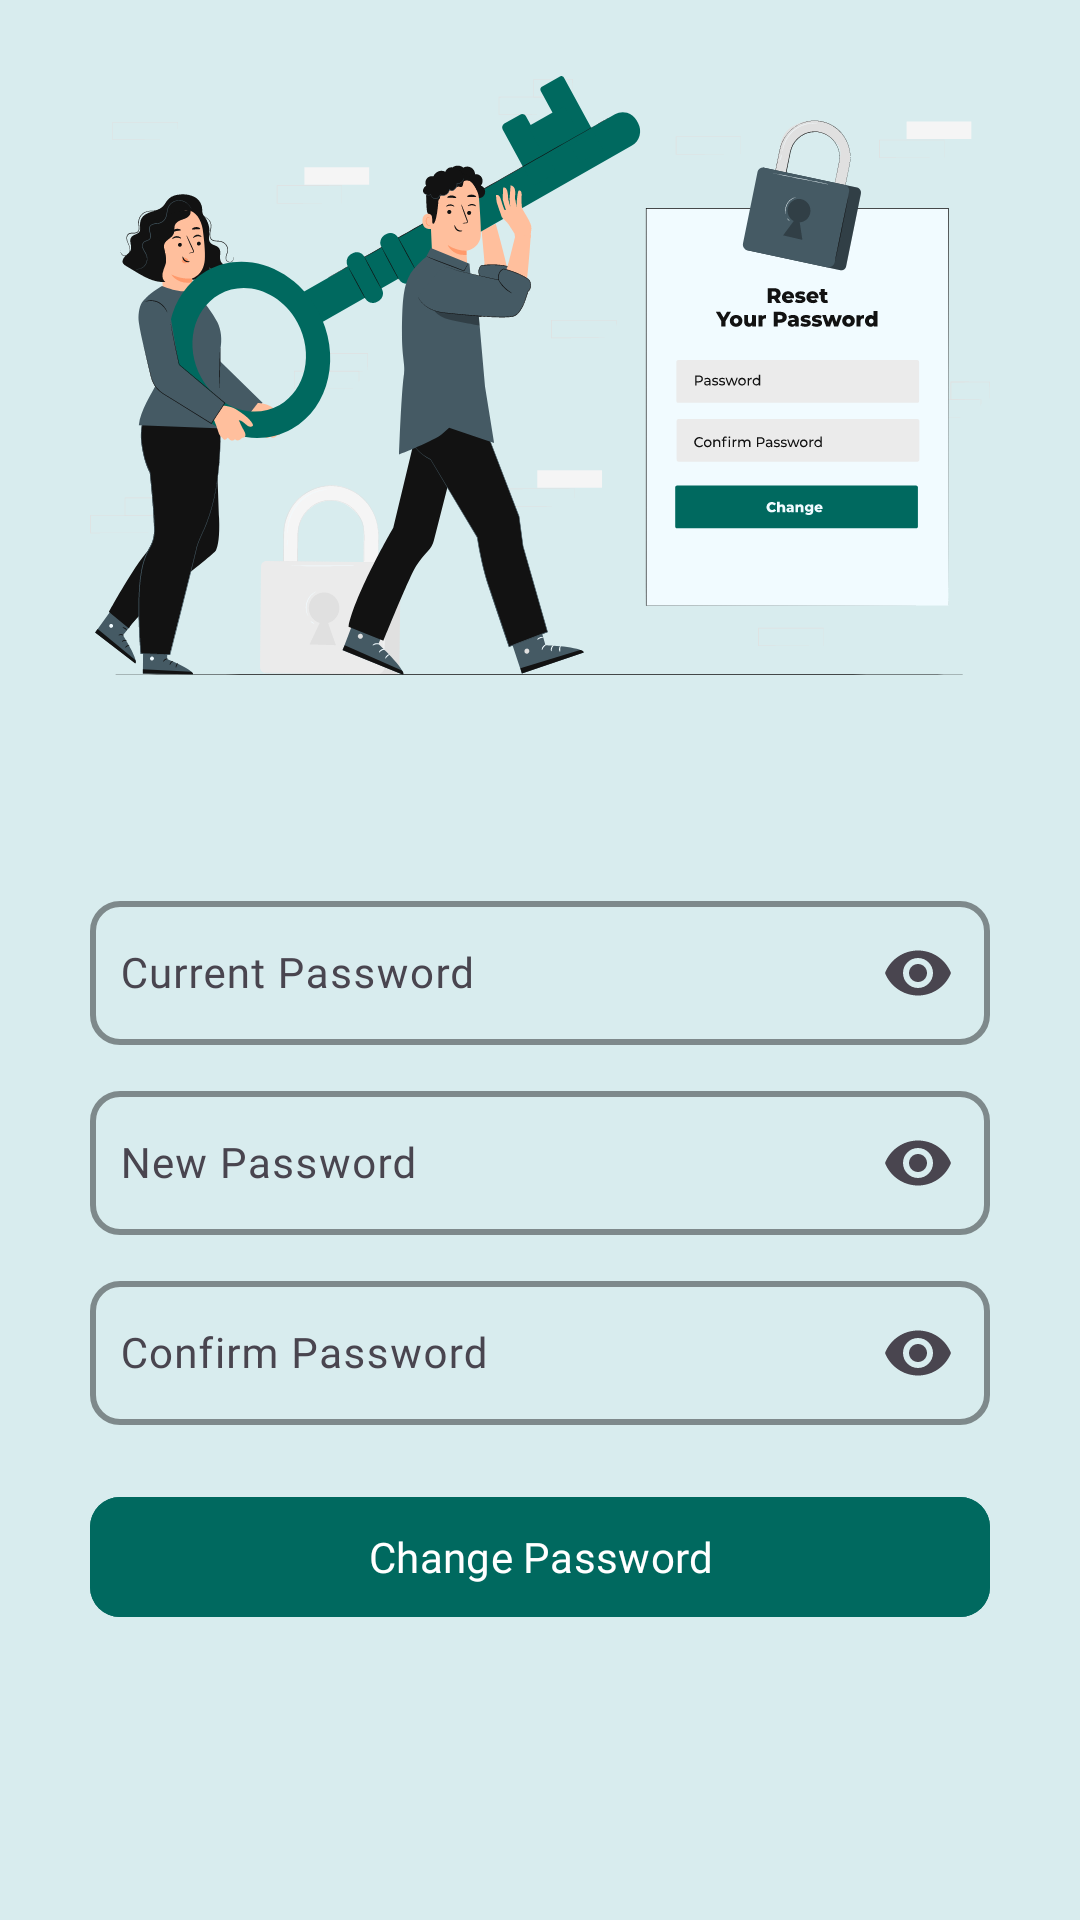

The Android layout XML behind this screen, and the referenced resources:
<!-- AndroidManifest.xml: application theme Theme.TransportBuddy -->
<!-- res/layout/activity_change_password.xml -->
<?xml version="1.0" encoding="utf-8"?>
<LinearLayout xmlns:android="http://schemas.android.com/apk/res/android"
    xmlns:app="http://schemas.android.com/apk/res-auto"
    xmlns:tools="http://schemas.android.com/tools"
    android:id="@+id/main_cp"
    android:layout_width="match_parent"
    android:layout_height="match_parent"
    android:background="@color/light_blue1"
    android:orientation="vertical"
    tools:context=".activity_Profile">

    <ImageView
        android:layout_width="wrap_content"
        android:layout_height="wrap_content"
        android:layout_gravity="center"
        android:layout_marginTop="25dp"
        android:contentDescription="@string/txt_changePassword"
        android:src="@drawable/ill_password_reset" />

    <LinearLayout
        android:layout_width="wrap_content"
        android:layout_height="wrap_content"
        android:layout_gravity="center"
        android:layout_marginTop="40dp"
        android:background="@drawable/corner_views"
        android:elevation="10dp"
        android:orientation="vertical"
        android:padding="30dp">

        <com.google.android.material.textfield.TextInputLayout
            android:id="@+id/currentPassword"
            android:layout_width="wrap_content"
            android:layout_height="wrap_content"
            android:hint="@string/txt_currentPassword"
            android:maxWidth="488dp"
            android:minWidth="300dp"
            app:boxCornerRadiusBottomEnd="10dp"
            app:boxCornerRadiusBottomStart="10dp"
            app:boxCornerRadiusTopEnd="10dp"
            app:boxCornerRadiusTopStart="10dp"
            app:boxStrokeColor="@color/black1"
            app:boxStrokeWidth="2dp"
            app:boxStrokeWidthFocused="2dp"
            app:endIconMode="password_toggle"
            app:hintTextColor="@color/black1">

            <com.google.android.material.textfield.TextInputEditText
                android:layout_width="wrap_content"
                android:layout_height="wrap_content"
                android:layout_gravity="center"
                android:fontFamily="@font/montserrat_semibold"
                android:imeOptions="actionNext"
                android:inputType="textPassword"
                android:maxWidth="488dp"
                android:minWidth="300dp"
                android:minHeight="48dp"
                android:padding="10dp"
                android:textColor="@color/black1"
                android:textSize="14sp" />
        </com.google.android.material.textfield.TextInputLayout>

        <com.google.android.material.textfield.TextInputLayout
            android:id="@+id/newPassword"
            android:layout_width="wrap_content"
            android:layout_height="wrap_content"
            android:layout_marginTop="10dp"
            android:hint="@string/txt_newPassword"
            android:maxWidth="488dp"
            android:minWidth="300dp"
            app:boxCornerRadiusBottomEnd="10dp"
            app:boxCornerRadiusBottomStart="10dp"
            app:boxCornerRadiusTopEnd="10dp"
            app:boxCornerRadiusTopStart="10dp"
            app:boxStrokeColor="@color/black1"
            app:boxStrokeWidth="2dp"
            app:boxStrokeWidthFocused="2dp"
            app:endIconMode="password_toggle"
            app:hintTextColor="@color/black1">

            <com.google.android.material.textfield.TextInputEditText
                android:layout_width="wrap_content"
                android:layout_height="wrap_content"
                android:layout_gravity="center"
                android:fontFamily="@font/montserrat_semibold"
                android:imeOptions="actionNext"
                android:inputType="textPassword"
                android:maxWidth="488dp"
                android:minWidth="300dp"
                android:minHeight="48dp"
                android:padding="10dp"
                android:textColor="@color/black1"
                android:textSize="14sp" />
        </com.google.android.material.textfield.TextInputLayout>

        <com.google.android.material.textfield.TextInputLayout
            android:id="@+id/confirmPassword"
            android:layout_width="wrap_content"
            android:layout_height="wrap_content"
            android:layout_marginTop="10dp"
            android:hint="@string/txt_confirmPassword"
            android:maxWidth="488dp"
            android:minWidth="300dp"
            app:boxCornerRadiusBottomEnd="10dp"
            app:boxCornerRadiusBottomStart="10dp"
            app:boxCornerRadiusTopEnd="10dp"
            app:boxCornerRadiusTopStart="10dp"
            app:boxStrokeColor="@color/black1"
            app:boxStrokeWidth="2dp"
            app:boxStrokeWidthFocused="2dp"
            app:endIconMode="password_toggle"
            app:hintTextColor="@color/black1">

            <com.google.android.material.textfield.TextInputEditText
                android:layout_width="wrap_content"
                android:layout_height="wrap_content"
                android:layout_gravity="center"
                android:fontFamily="@font/montserrat_semibold"
                android:imeOptions="actionDone"
                android:inputType="textPassword"
                android:maxWidth="488dp"
                android:minWidth="300dp"
                android:minHeight="48dp"
                android:padding="10dp"
                android:textColor="@color/black1"
                android:textSize="14sp" />
        </com.google.android.material.textfield.TextInputLayout>


        <com.google.android.material.button.MaterialButton
            android:id="@+id/changePwd"
            android:layout_width="match_parent"
            android:layout_height="wrap_content"
            android:layout_gravity="center"
            android:layout_marginTop="20dp"
            android:backgroundTint="@color/teal1"
            android:elevation="10dp"
            android:fontFamily="@font/montserrat_semibold"
            android:text="@string/txt_change_password"
            android:textSize="14sp"
            app:cornerRadius="10dp" />

    </LinearLayout>

</LinearLayout>
<!-- resources referenced by this layout -->
<resources>
  <color name="black1">#121212</color>
  <color name="light_blue1">#D8ECEE</color>
  <color name="teal1">#00695F</color>
  <!-- drawable ill_password_reset: vector/xml drawable (drawable, 102418 chars, omitted) -->
  <string name="txt_changePassword">Change Password</string>
  <string name="txt_change_password">Change Password</string>
  <string name="txt_confirmPassword">Confirm Password</string>
  <string name="txt_currentPassword">Current Password</string>
  <string name="txt_newPassword">New Password</string>
  <style name="Theme.TransportBuddy" parent="Base.Theme.TransportBuddy" />
  <style name="Base.Theme.TransportBuddy" parent="Theme.Material3.Light.NoActionBar">
          
          
      </style>
</resources>
